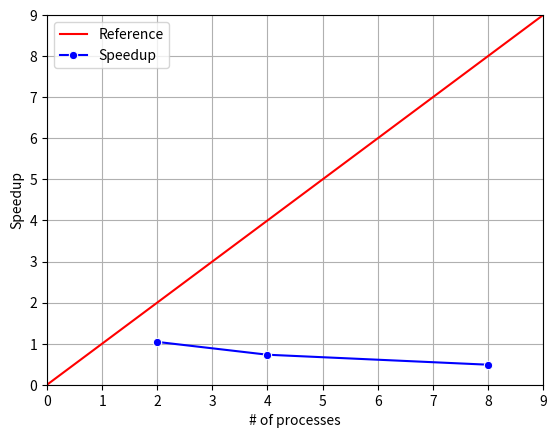

This figure's Python source:
# Course: High Performance Computing 2023/2024
#
# [redacted]
#
# Student:
# [redacted]
# 
#
#                REQUIREMENTS OF THE ASSIGNMENT:
# Design, Implement, and Analyze a parallel version of VF2-pp based on MPI
#  
#  
# Copyright (C) 2024 - All Rights Reserved
#  
# This program is free software: you can redistribute it and/or modify it under the terms of 
# the GNU General Public License as published by the Free Software Foundation, either version 
# 3 of the License, or (at your option) any later version.
# 
# This program is distributed in the hope that it will be useful, but WITHOUT ANY WARRANTY; 
# without even the implied warranty of MERCHANTABILITY or FITNESS FOR A PARTICULAR PURPOSE.  
#  See the GNU General Public License for more details.
#  
#  You should have received a copy of the GNU General Public License along with ContestOMP. 
#  If not, see <http://www.gnu.org/licenses/>.

import seaborn as sns
import matplotlib.pyplot as plt
import numpy as np

def createLinePlot():

    x = np.arange(10)
    y = np.arange(10)
    sns.lineplot(x=x, y=y, label="Reference", color="Red")

    x_custom = [2, 4, 8]
    y_custom = [1.042451, 0.730437, 0.487572]
    sns.lineplot(x=x_custom, y=y_custom, label="Speedup", color="blue", marker='o')

    plt.xlabel("# of processes")
    plt.ylabel("Speedup")
    plt.grid(True)
    plt.legend()
    plt.xlim(0,9)
    plt.ylim(0,9)

    plt.show()


if __name__ == '__main__':

	createLinePlot()


